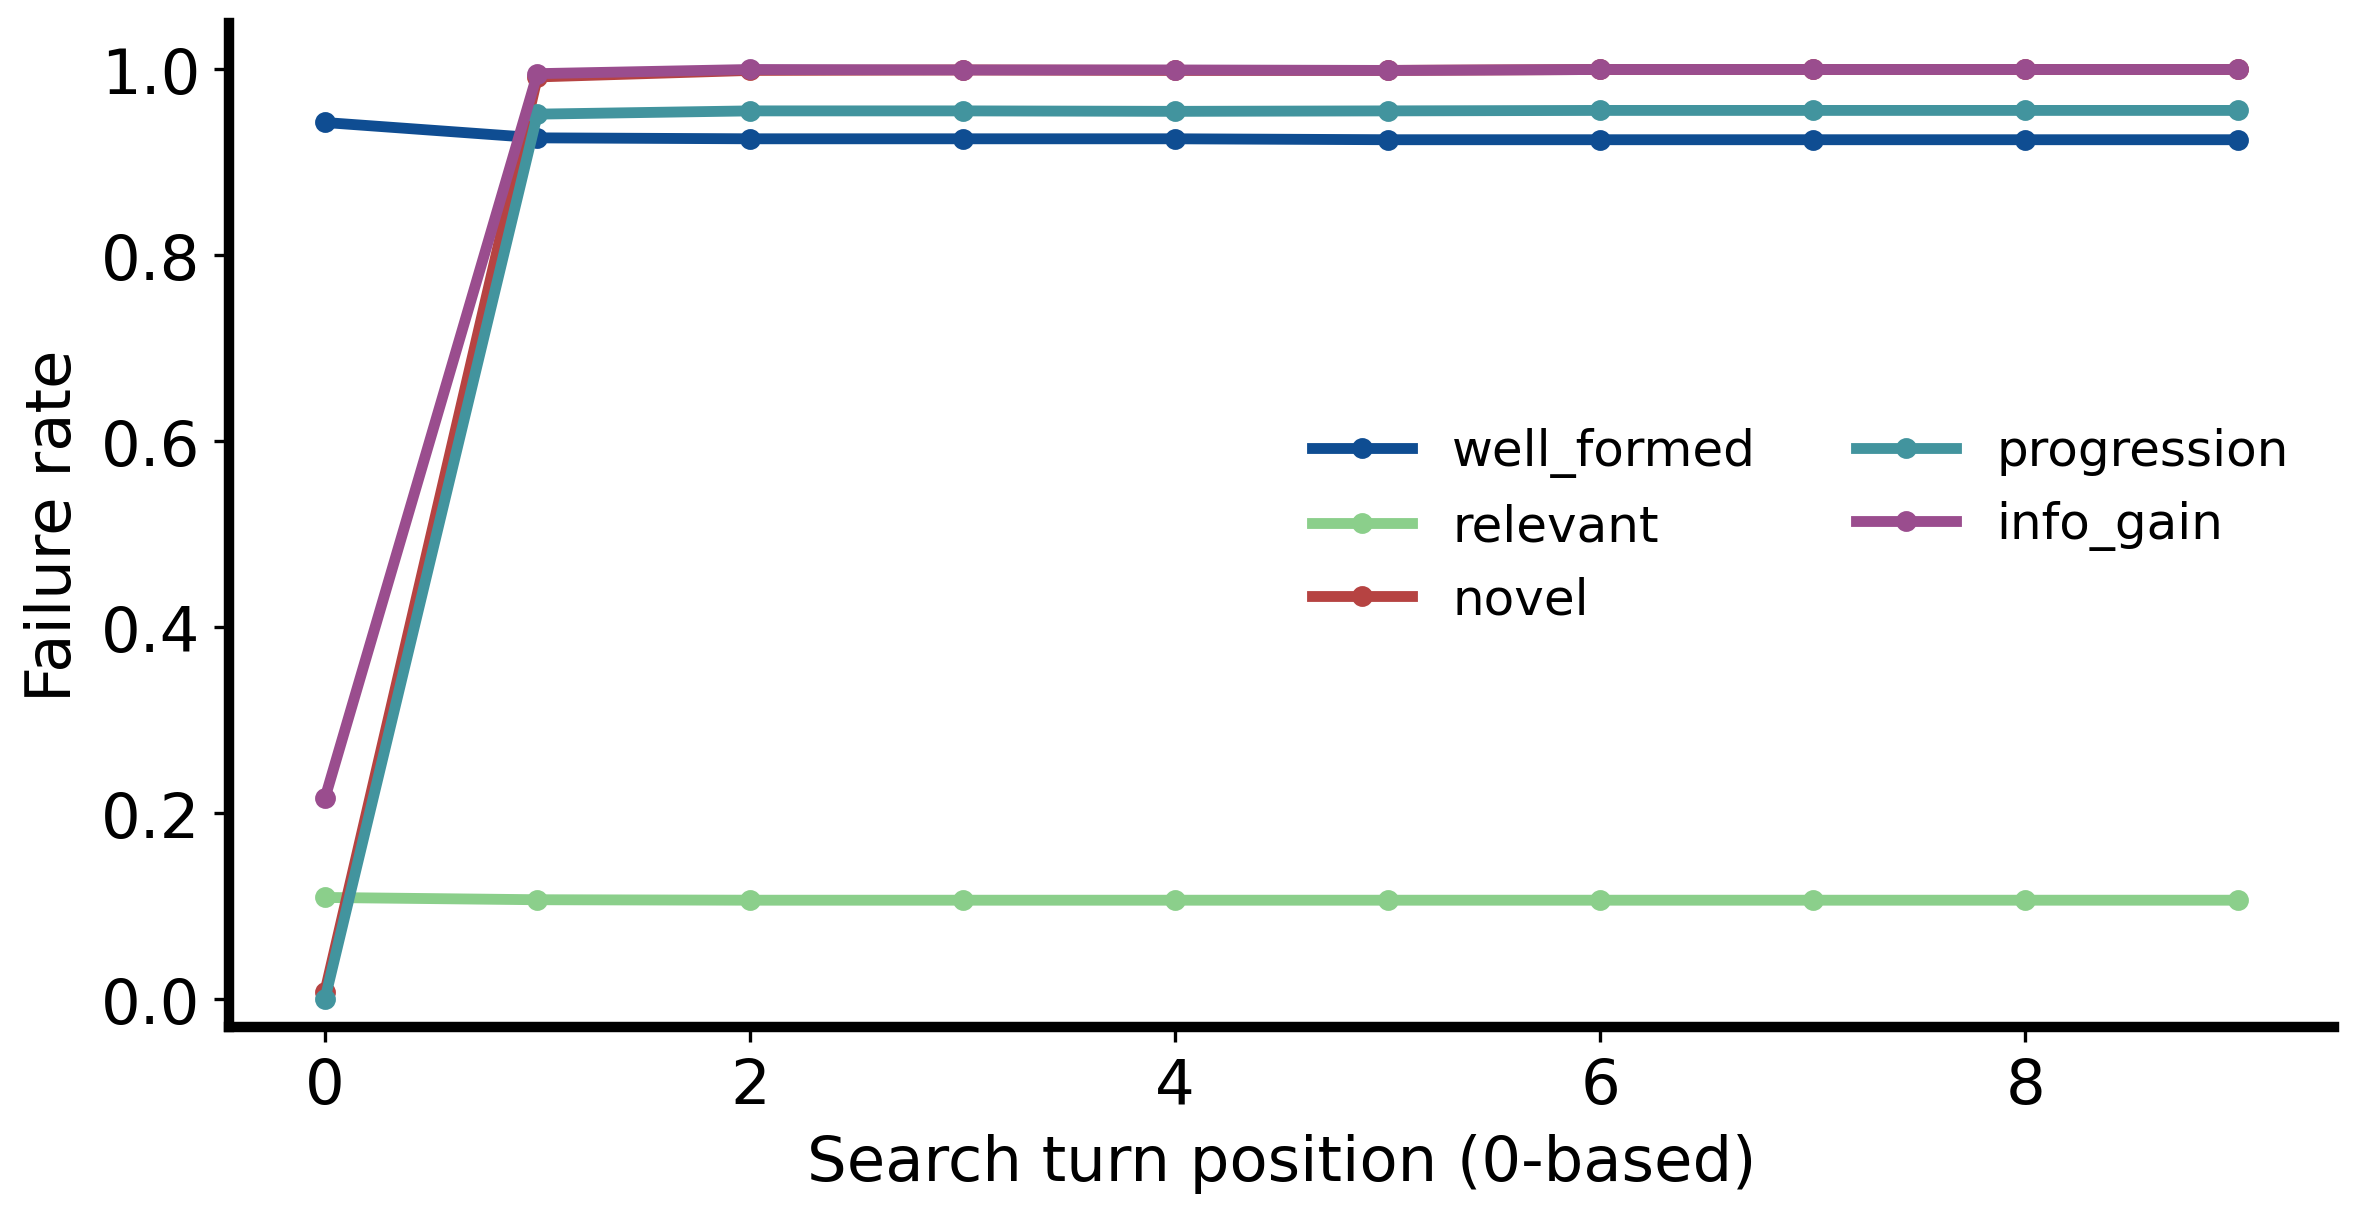

Source data for this figure (header and first rows):
pos, info_gain, novel, progression, relevant, well_formed
0, 0.216, 0.008, 0.0, 0.1095, 0.943
1, 0.9955, 0.992, 0.952, 0.1071, 0.9265
2, 1.0, 0.999, 0.9555, 0.1066, 0.9255
3, 0.9995, 0.9995, 0.9555, 0.1066, 0.9255
4, 0.9995, 0.999, 0.955, 0.1066, 0.9255
5, 0.999, 0.999, 0.9555, 0.1066, 0.9245
6, 1.0, 1.0, 0.956, 0.1066, 0.9245
7, 1.0, 1.0, 0.956, 0.1066, 0.9245
8, 1.0, 1.0, 0.956, 0.1066, 0.9245
9, 1.0, 1.0, 0.956, 0.1066, 0.9245
